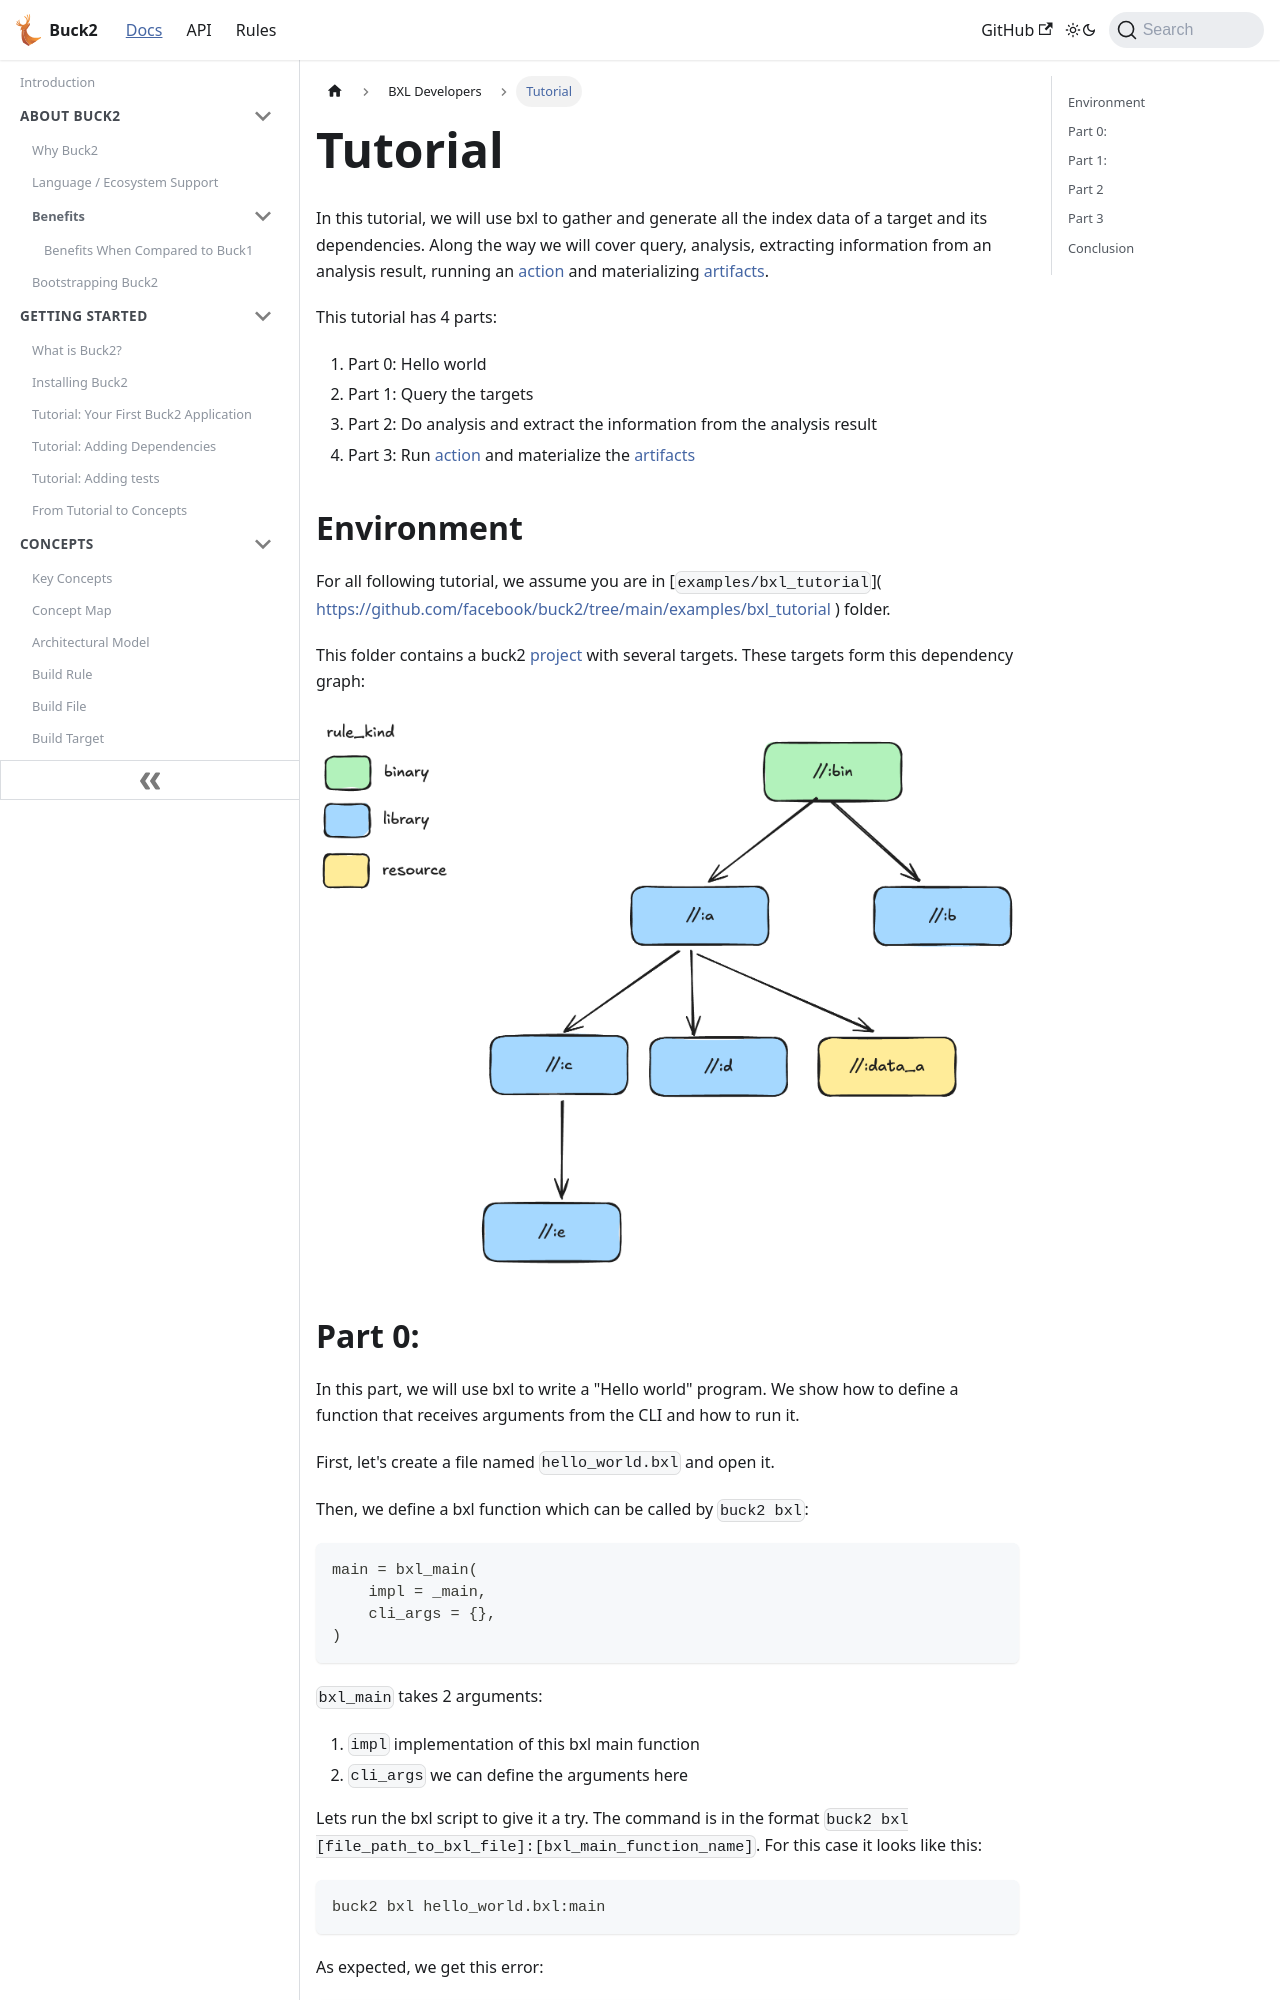

repository: Blindspot22/buck2 · page: docs/bxl/tutorial/index.html · generator: docusaurus

---
id: tutorial
title: Tutorial
---

import { FbInternalOnly, OssOnly } from
'docusaurus-plugin-internaldocs-fb/internal';

import useBaseUrl from '@docusaurus/useBaseUrl';

In this tutorial, we will use bxl to gather and generate all the index data of a
target and its dependencies. Along the way we will cover query, analysis,
extracting information from an analysis result, running an
[action](../../concepts/glossary/#action) and materializing
[artifacts](../../concepts/glossary/#artifact).

This tutorial has 4 parts:

1. Part 0: Hello world
2. Part 1: Query the targets
3. Part 2: Do analysis and extract the information from the analysis result
4. Part 3: Run [action](../../concepts/glossary/#action) and materialize the
   [artifacts](../../concepts/glossary/#artifact)

## Environment

For all following tutorial, we assume you are in [`examples/bxl_tutorial`](
<FbInternalOnly>https://www.internalfb.com/code/fbsource/fbcode/buck2/examples/bxl_tutorial/</FbInternalOnly>
<OssOnly>https://github.com/facebook/buck2/tree/main/examples/bxl_tutorial</OssOnly>
) folder.

This folder contains a buck2 [project](../../concepts/glossary/#project) with
several targets. These targets form this dependency graph:

<img src={useBaseUrl('/img/bxl_tutorial/target_dependencies_graph.png')}
alt='justifyContent'/>
